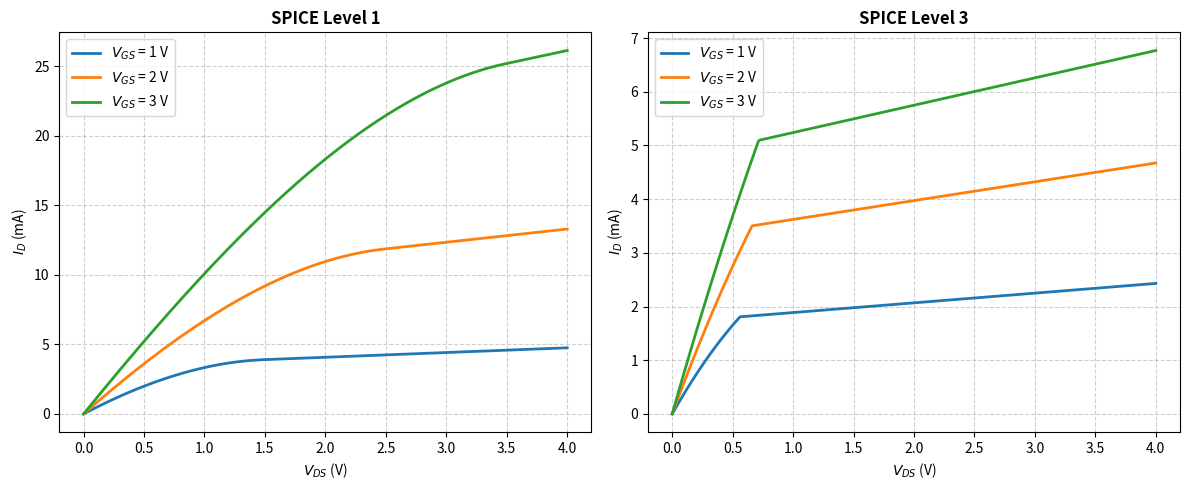

Here is the Python script that generated this plot:
import numpy as np
import matplotlib.pyplot as plt

# Given device parameters

tox = 10e-7     # cm      (10 nm)
NA = 1e16       # cm^-3
QF = 1e12        # cm^-2   (fixed oxide charge density)
W = 4e-4         # cm      (4 um)
L = 0.18e-4        # cm      (0.18 um)
phi_M = 4.1              # eV      (Aluminum gate work function)
mu_n = 400               # cm^2/V.s


# Physical constants

q = 1.602e-19    # C
eps0 = 8.854e-14     # F/cm
eps_ox = 3.9 * eps0
eps_si = 11.7 * eps0
kT = 0.0259          # eV, at 300 K
ni = 1.5e10            # cm^-3, silicon intrinsic concentration
chi_si = 4.05                # eV, silicon electron affinity
Eg = 1.12                  # eV, silicon bandgap at 300 K


# Derived parameters

Cox = eps_ox / tox                                  # F/cm^2
phi_F = kT * np.log(NA / ni)                            # V, Fermi potential
# eV, semiconductor work function
phi_S = chi_si + Eg / 2 + phi_F
phi_MS = phi_M - phi_S                                       # V
# C/cm^2, max depletion charge
Qdep_max = np.sqrt(2 * eps_si * q * NA * 2 * phi_F)
# V, flat-band voltage
Vfb = phi_MS - (q * QF) / Cox
# V, threshold voltage
VT = Vfb + 2 * phi_F + Qdep_max / Cox

kp = mu_n * Cox   # A/V^2, process transconductance parameter

print(f"C_ox  = {Cox * 1e9:.4f} nF/cm^2")
print(f"phi_F = {phi_F:.4f} V")
print(f"V_FB  = {Vfb:.4f} V")
print(f"V_T   = {VT:.4f} V")
print(f"k'    = {kp * 1e6:.4f} uA/V^2")


# Short-channel parameters

lam = 0.1      # 1/V, channel-length modulation (given)
# 1/V, mobility degradation with V_GS (Level 3 only, assumed)
theta = 0.1
vmax = 1e7          # cm/s, carrier saturation velocity (Level 3 only, assumed)
Esat = 2 * vmax / mu_n   # V/cm, critical field for velocity saturation


# SPICE Level 1

def id_level1(vgs, vds):
    vov = vgs - VT
    id_ = np.zeros_like(vds)
    if vov <= 0:
        return id_
    triode = vds < vov
    id_[triode] = kp * (W / L) * (vov * vds[triode] -
                                  vds[triode] ** 2 / 2) * (1 + lam * vds[triode])
    sat = ~triode
    id_[sat] = 0.5 * kp * (W / L) * vov ** 2 * (1 + lam * vds[sat])
    return id_


# SPICE Level 3

def id_level3(vgs, vds):
    vov = vgs - VT
    id_ = np.zeros_like(vds)
    if vov <= 0:
        return id_
    mu_eff = mu_n / (1 + theta * vov)     # mobility degradation
    kp3 = mu_eff * Cox
    vdsat = vov / (1 + vov / (Esat * L))    # reduced saturation voltage

    # I_D at the triode/saturation boundary, evaluated with the SAME
    # triode expression used just below vdsat. Using this (instead of
    # the textbook 0.5*kp3*vdsat^2 form) guarantees the curve is
    # continuous at vds = vdsat -- no jump/spike at the boundary.
    id_dsat = kp3 * (W / L) * (vov * vdsat - vdsat ** 2 / 2)

    triode = vds < vdsat
    id_[triode] = kp3 * (W / L) * (vov * vds[triode] - vds[triode] ** 2 / 2)
    sat = ~triode
    id_[sat] = id_dsat * (1 + lam * (vds[sat] - vdsat))
    return id_


vds = np.linspace(0, 4, 400)
vgs_list = [1, 2, 3]

fig, axes = plt.subplots(1, 2, figsize=(12, 5))

for vgs in vgs_list:
    id_mA = id_level1(vgs, vds) * 1e3  # A -> mA
    axes[0].plot(vds, id_mA, linewidth=2, label=f'$V_{{GS}}$ = {vgs} V')

for vgs in vgs_list:
    id_mA = id_level3(vgs, vds) * 1e3  # A -> mA
    axes[1].plot(vds, id_mA, linewidth=2, label=f'$V_{{GS}}$ = {vgs} V')

axes[0].set_title('SPICE Level 1', fontweight='bold')
axes[1].set_title('SPICE Level 3', fontweight='bold')
for a in axes:
    a.set_xlabel('$V_{DS}$ (V)')
    a.set_ylabel('$I_D$ (mA)')
    a.grid(True, linestyle='--', alpha=0.6)
    a.legend()

plt.tight_layout()
plt.savefig('mosfet_idvds_level1_level3.png', dpi=350)
plt.show()
